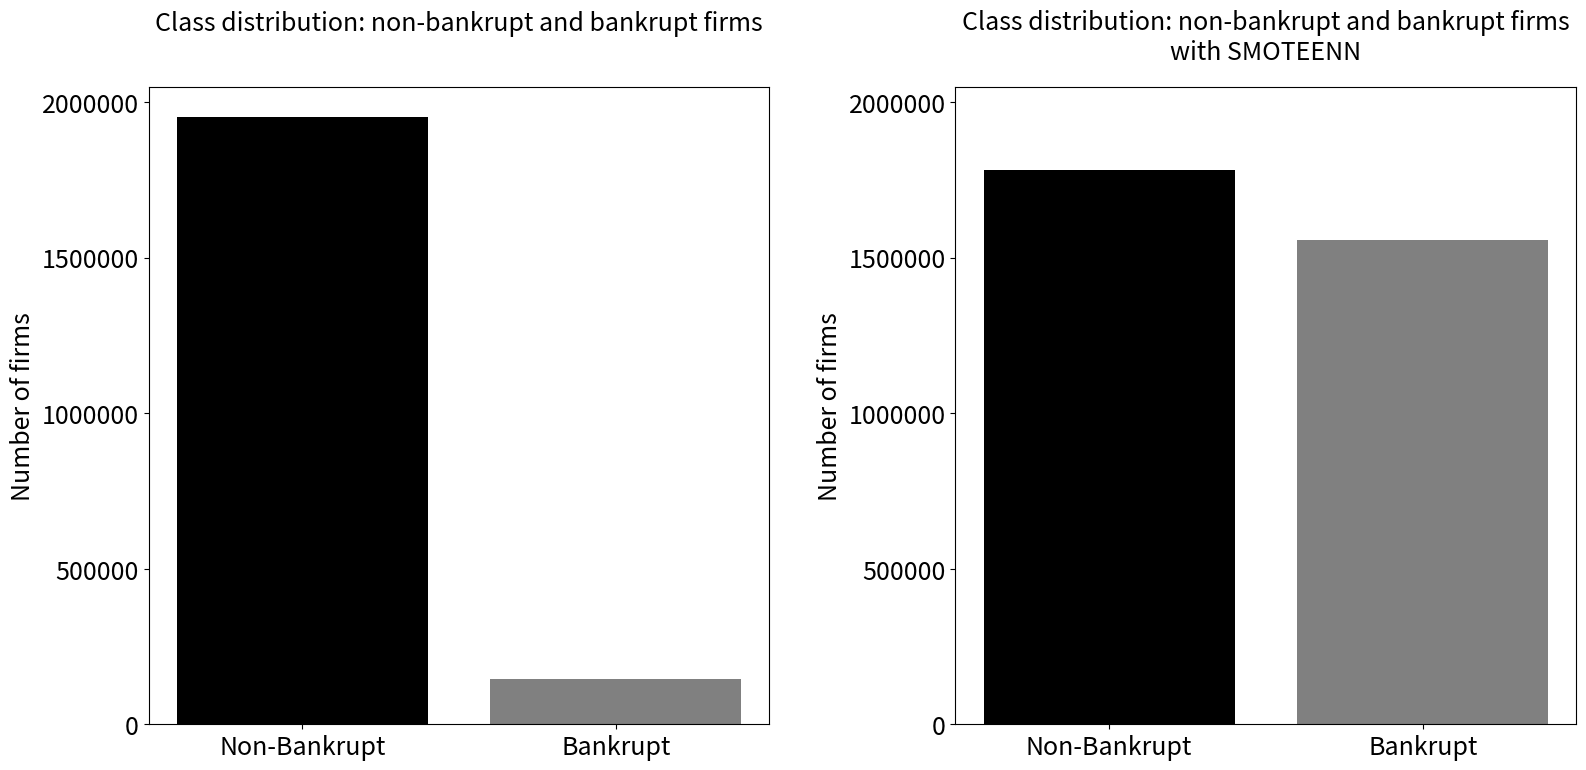

This figure's Python source: (Note: this script raises an exception after producing the figure.)
import matplotlib.pyplot as plt
import numpy as np


def create_plot():
    # specify bar width
    bar_width = 0.3

    # specify font size
    fs = 18

    # specify bar heights
    bars1 = [1951099, 146417]
    bars2 = [1782717, 1557102]

    # specify x position
    x1 = [0, 1]

    # plot graph
    fig, ax = plt.subplots(1, 2, figsize=(18,10), sharey=True)
    fig.tight_layout(pad=12.0)
    ax[0].bar(x1, bars1, color=('#000000','#808080'))
    ax[1].bar(x1, bars2, color=('#000000','#808080'))
    ax[0].set_title('Class distribution: non-bankrupt and bankrupt firms', fontsize=fs, pad=41)
    ax[1].set_title('Class distribution: non-bankrupt and bankrupt firms\nwith SMOTEENN', fontsize=fs, pad=20)
    ax[0].set_ylabel('Number of firms', fontsize=fs)
    ax[0].set_yticks(np.arange(0, 2500000, 500000))
    ax[0].set_yticklabels(np.arange(0, 2500000, 500000), fontsize=fs)
    ax[0].set_xticks((0, 1))
    ax[0].set_xticklabels(('Non-Bankrupt', 'Bankrupt'), fontsize=fs)
    ax[1].set_ylabel('Number of firms', fontsize=fs)
    ax[1].set_yticks(np.arange(0, 2500000, 500000))
    ax[1].set_yticklabels(np.arange(0, 2500000, 500000), fontsize=fs)
    ax[1].set_xticks((0, 1))
    ax[1].set_xticklabels(('Non-Bankrupt', 'Bankrupt'), fontsize=fs)
    ax[1].yaxis.set_tick_params(labelbottom=True)
    plt.savefig('graphs/class_distribution.png', dpi=600)
    plt.show()

if __name__ == '__main__':
    create_plot()
    print('done')